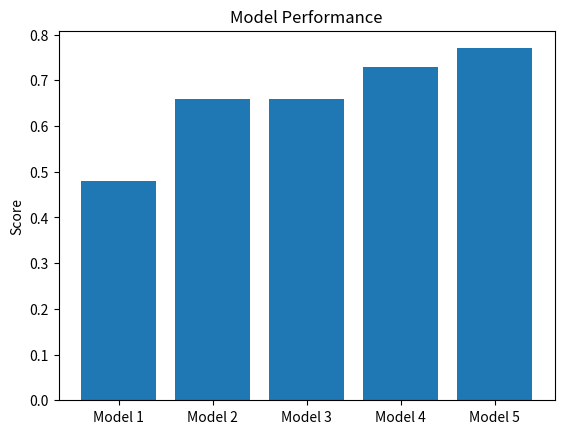

Write Python code to recreate this figure.
import matplotlib.pyplot as plt
import seaborn as sns
import scipy.stats as ss
import numpy as np

# x = np.linspace(0, 10, 5000)
# y = ss.expon.pdf(x)

# plt.figure(1)
# plt.plot(x, y)
# plt.title('Plot of the Exponential Distribution')
# plt.xlabel('X')
# plt.ylabel('Probability Density')
# plt.show()
# plt.savefig('Exponential Distribution.png')

# plt.figure(2)
# threshold = 4
# x = np.linspace(0, 10, 5000)
# y = ss.expon.pdf(x-threshold)
#
# idx = np.where(y==0)[0]
# y[idx] = 1
# plt.plot(x, y)
# plt.title('Plot of the Shifted Exponential Distribution')
# plt.xlabel('X')
# plt.ylabel('Probability Density')
# # plt.show()
# plt.savefig('Shifted_Exponential_Distribution.png')


plt.figure(2)
x = [1, 2, 3, 4, 5]
y = [0.48, 0.66, 0.66, 0.73, 0.77]
val = ['Model ' + str(i) for i in x]

color = [(102/255, 153/255, 255/255), (102/255, 102/255, 255/255), (51/255, 51/255, 51/255),
         (51/255, 51/255, 51/255), (0/255, 0/255, 255/255)]

plt.bar(x,y)
plt.xticks(x, val)
plt.title('Model Performance')
# plt.xlabel('Model')
plt.ylabel('Score')
plt.savefig('Model_Performance.png')
